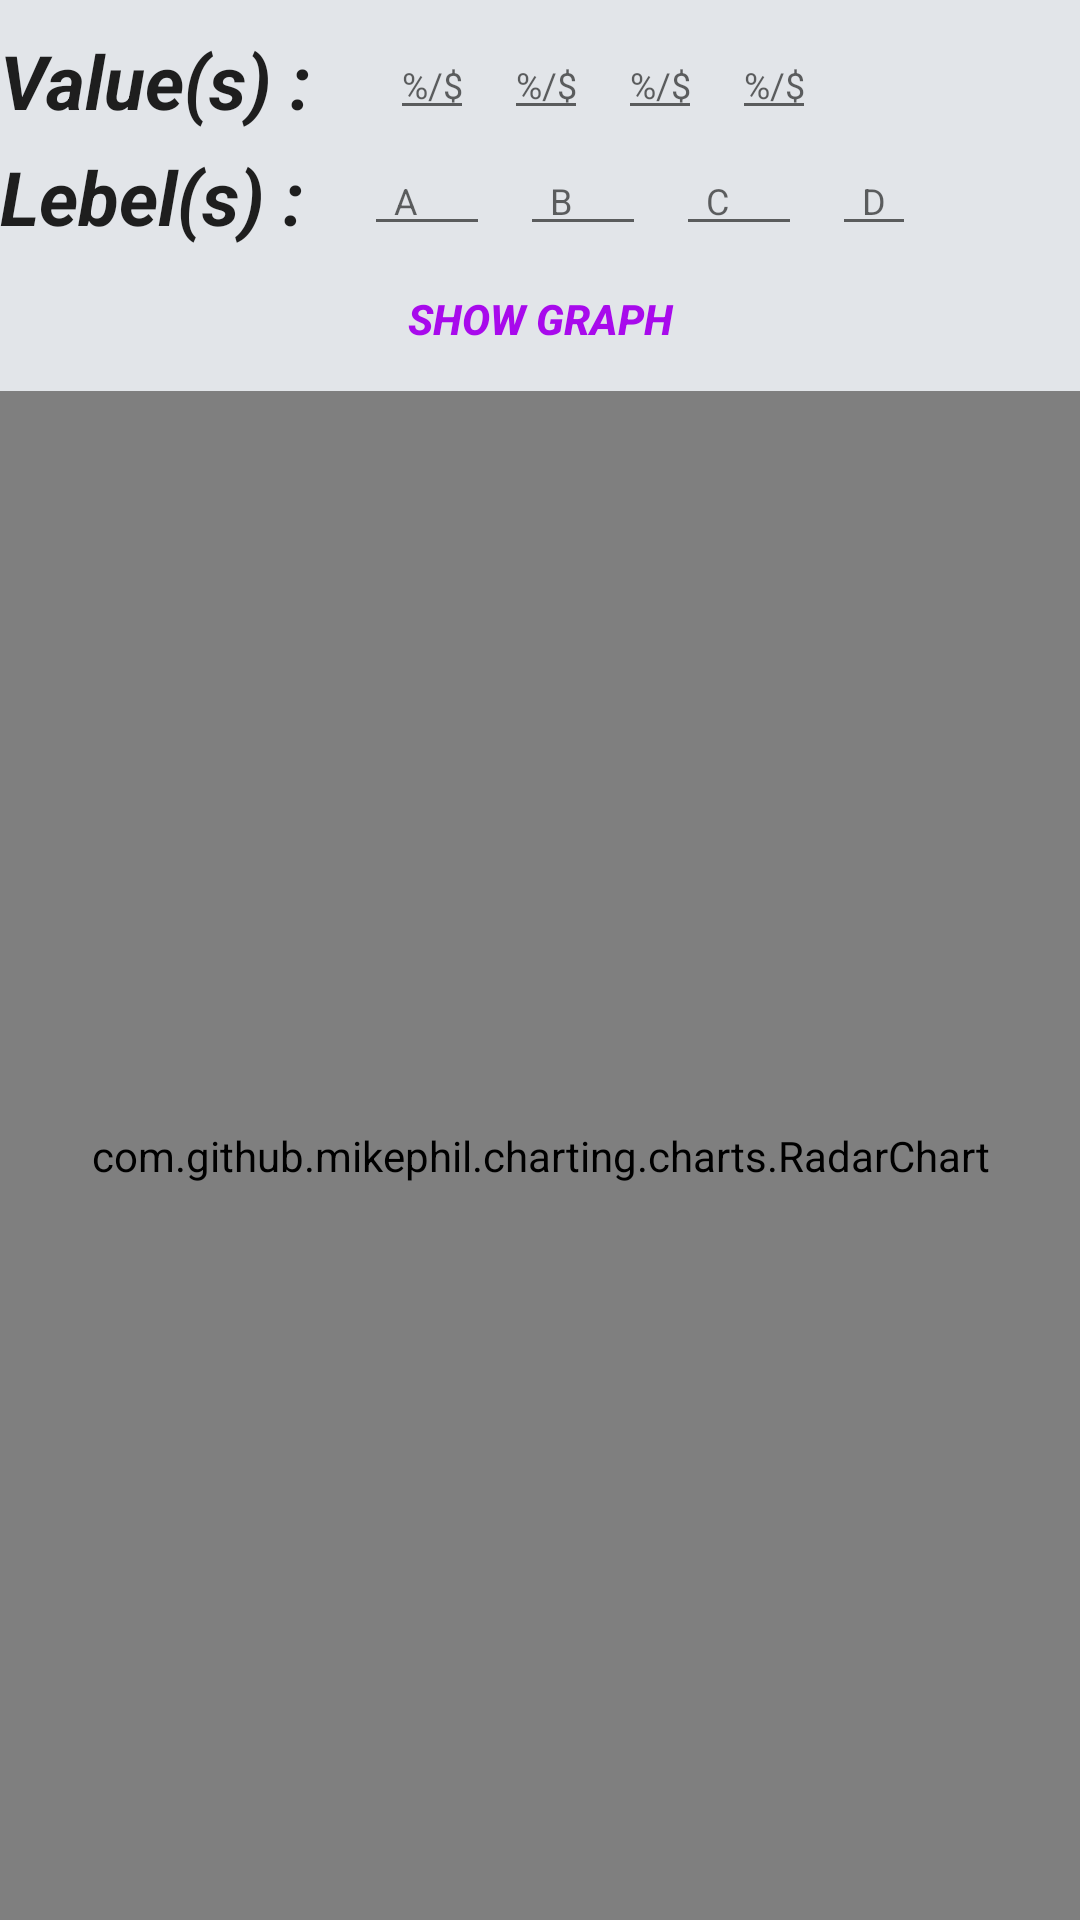

Layout XML and referenced resources for this Android screen:
<!-- AndroidManifest.xml: application theme AppTheme -->
<!-- res/layout/radargraph_fragment.xml -->
<?xml version="1.0" encoding="utf-8"?>
<LinearLayout xmlns:android="http://schemas.android.com/apk/res/android"
    android:layout_width="match_parent"
    android:layout_height="match_parent"
    android:orientation="vertical"
    android:background="#EAE0E3E8"
    android:paddingTop="5dp">


    <RelativeLayout
        android:layout_width="match_parent"
        android:layout_height="wrap_content"
        android:layout_marginTop="5dp">

        <TextView
            android:id="@+id/tv"
            android:layout_width="wrap_content"
            android:layout_height="wrap_content"
            android:gravity="center_vertical"
            android:text="Value(s) : "
            android:textAppearance="@style/TextAppearance.AppCompat.Body1"
            android:textSize="25sp"
            android:textStyle="italic|bold" />

        <EditText
            android:id="@+id/ved1"
            android:layout_width="wrap_content"
            android:layout_height="wrap_content"
            android:layout_marginLeft="20dp"
            android:layout_toRightOf="@+id/tv"
            android:ems="2"
            android:hint="%/$"
            android:inputType="numberDecimal"
            android:textSize="12sp" />

        <EditText
            android:id="@+id/ved2"
            android:layout_width="wrap_content"
            android:layout_height="wrap_content"
            android:layout_marginLeft="10dp"
            android:layout_toRightOf="@+id/ved1"
            android:ems="2"
            android:hint="%/$"
            android:inputType="numberDecimal"
            android:textSize="12sp" />



        <EditText
            android:id="@+id/ved3"
            android:layout_width="wrap_content"
            android:layout_height="wrap_content"
            android:layout_marginLeft="10dp"
            android:layout_toRightOf="@+id/ved2"
            android:ems="2"
            android:hint="%/$"
            android:inputType="numberDecimal"
            android:textSize="12sp" />

        <EditText
            android:id="@+id/ved4"
            android:layout_width="wrap_content"
            android:layout_height="wrap_content"
            android:layout_marginLeft="10dp"
            android:layout_toRightOf="@+id/ved3"
            android:ems="2"
            android:hint="%/$"
            android:inputType="numberDecimal"
            android:textSize="12sp" />


    </RelativeLayout>

    <RelativeLayout
        android:layout_width="match_parent"
        android:layout_height="wrap_content"
        android:layout_marginTop="5dp">

        <TextView
            android:id="@+id/tv1"
            android:layout_width="wrap_content"
            android:layout_height="wrap_content"
            android:gravity="center_vertical"
            android:text="Lebel(s) :"
            android:textAppearance="@style/TextAppearance.AppCompat.Body1"
            android:textSize="25sp"
            android:textStyle="italic|bold" />

        <EditText
            android:id="@+id/led1"
            android:layout_width="wrap_content"
            android:layout_height="wrap_content"
            android:layout_marginLeft="20dp"
            android:layout_toRightOf="@+id/tv1"
            android:ems="3"
            android:hint="  A  "
            android:textSize="12sp" />

        <EditText
            android:id="@+id/led2"
            android:layout_width="wrap_content"
            android:layout_height="wrap_content"
            android:layout_marginLeft="10dp"
            android:layout_toRightOf="@+id/led1"
            android:ems="3"
            android:hint="  B  "
            android:textSize="12sp" />

        <EditText
            android:id="@+id/led3"
            android:layout_width="wrap_content"
            android:layout_height="wrap_content"
            android:layout_marginLeft="10dp"
            android:layout_toRightOf="@+id/led2"
            android:autofillHints="0"
            android:ems="3"
            android:hint="  C  "
            android:textSize="12sp" />


        <EditText
            android:id="@+id/led4"
            android:layout_width="wrap_content"
            android:layout_height="wrap_content"
            android:layout_marginLeft="10dp"
            android:layout_toRightOf="@+id/led3"
            android:autofillHints="0"
            android:ems="2"
            android:hint="  D  "
            android:textSize="12sp" />




    </RelativeLayout>

    <Button
        android:id="@+id/showResult"
        android:layout_width="match_parent"
        android:layout_height="wrap_content"
        android:background="@null"
        android:text="Show Graph"
        android:textColor="#A80AEC"
        android:textStyle="italic|bold" />

    <com.github.mikephil.charting.charts.RadarChart
        android:id="@+id/radarchart"
        android:layout_width="match_parent"
        android:layout_height="match_parent"
         />


</LinearLayout>
<!-- resources referenced by this layout -->
<resources>
  <style name="AppTheme" parent="Theme.AppCompat.Light.DarkActionBar">
          
          <item name="colorPrimary">@color/colorPrimary</item>
          <item name="colorPrimaryDark">@color/colorPrimaryDark</item>
          <item name="colorAccent">@color/colorAccent</item>
      </style>
  <!-- not gathered from this repository: default colours our renderer supplied (Android Studio template values) -->
  <color name="colorPrimary">#FF6200EE</color>
  <color name="colorPrimaryDark">#FF3700B3</color>
  <color name="colorAccent">#FF03DAC5</color>
</resources>
